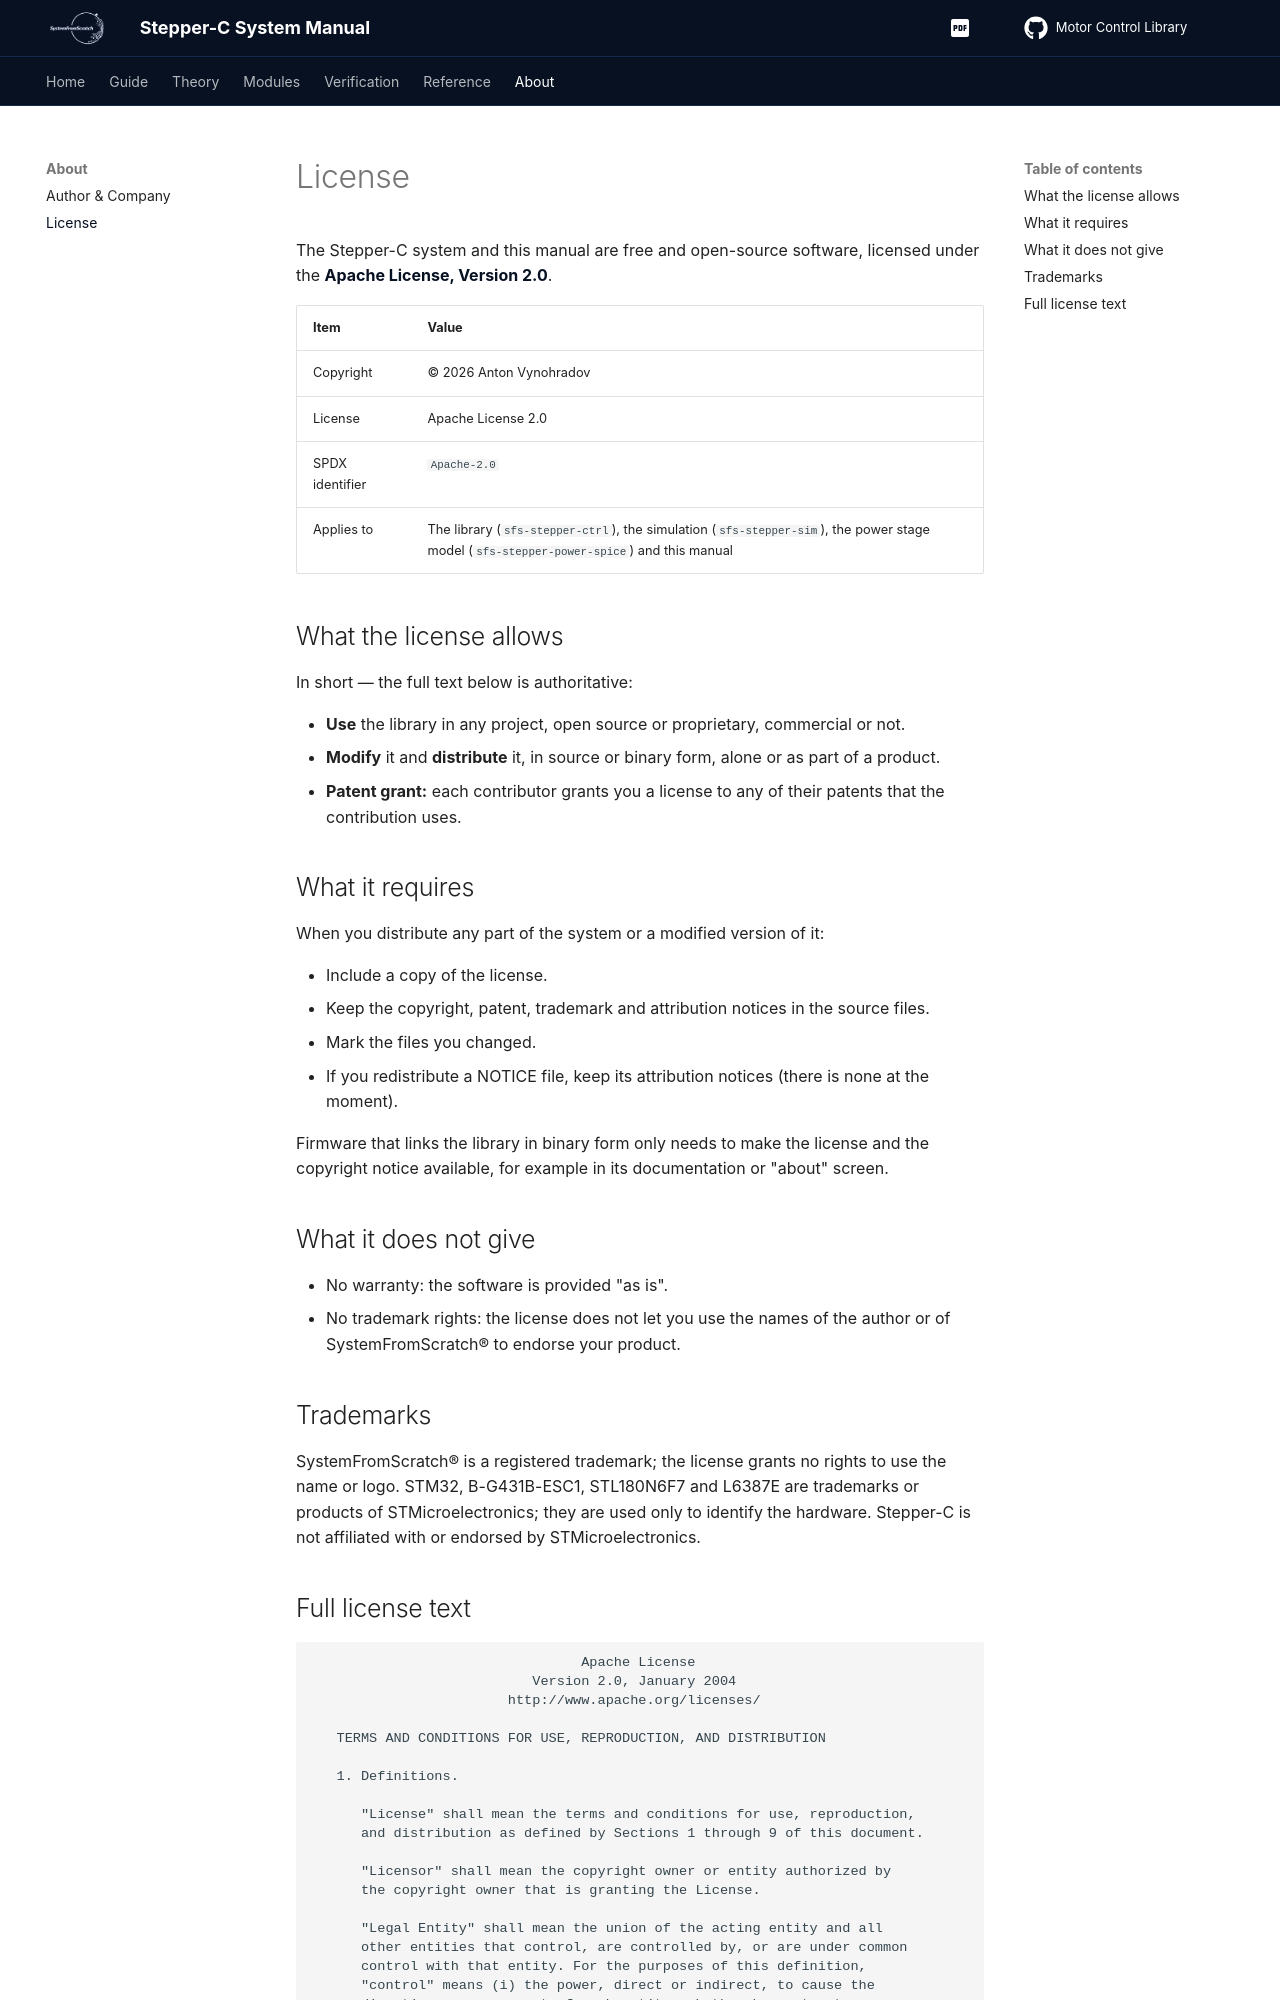

repository: SystemFromScratch-Articles/Stepper-C-Motor-Control-Library · page: LICENSE/index.html · generator: mkdocs

# License

The Stepper-C system and this manual are free and open-source software, licensed under the
**[Apache License, Version 2.0](https://www.apache.org/licenses/LICENSE-2.0)**.

| Item | Value |
| --- | --- |
| Copyright | © 2026 Anton Vynohradov |
| License | Apache License 2.0 |
| SPDX identifier | `Apache-2.0` |
| Applies to | The library (`sfs-stepper-ctrl`), the simulation (`sfs-stepper-sim`), the power stage model (`sfs-stepper-power-spice`) and this manual |
